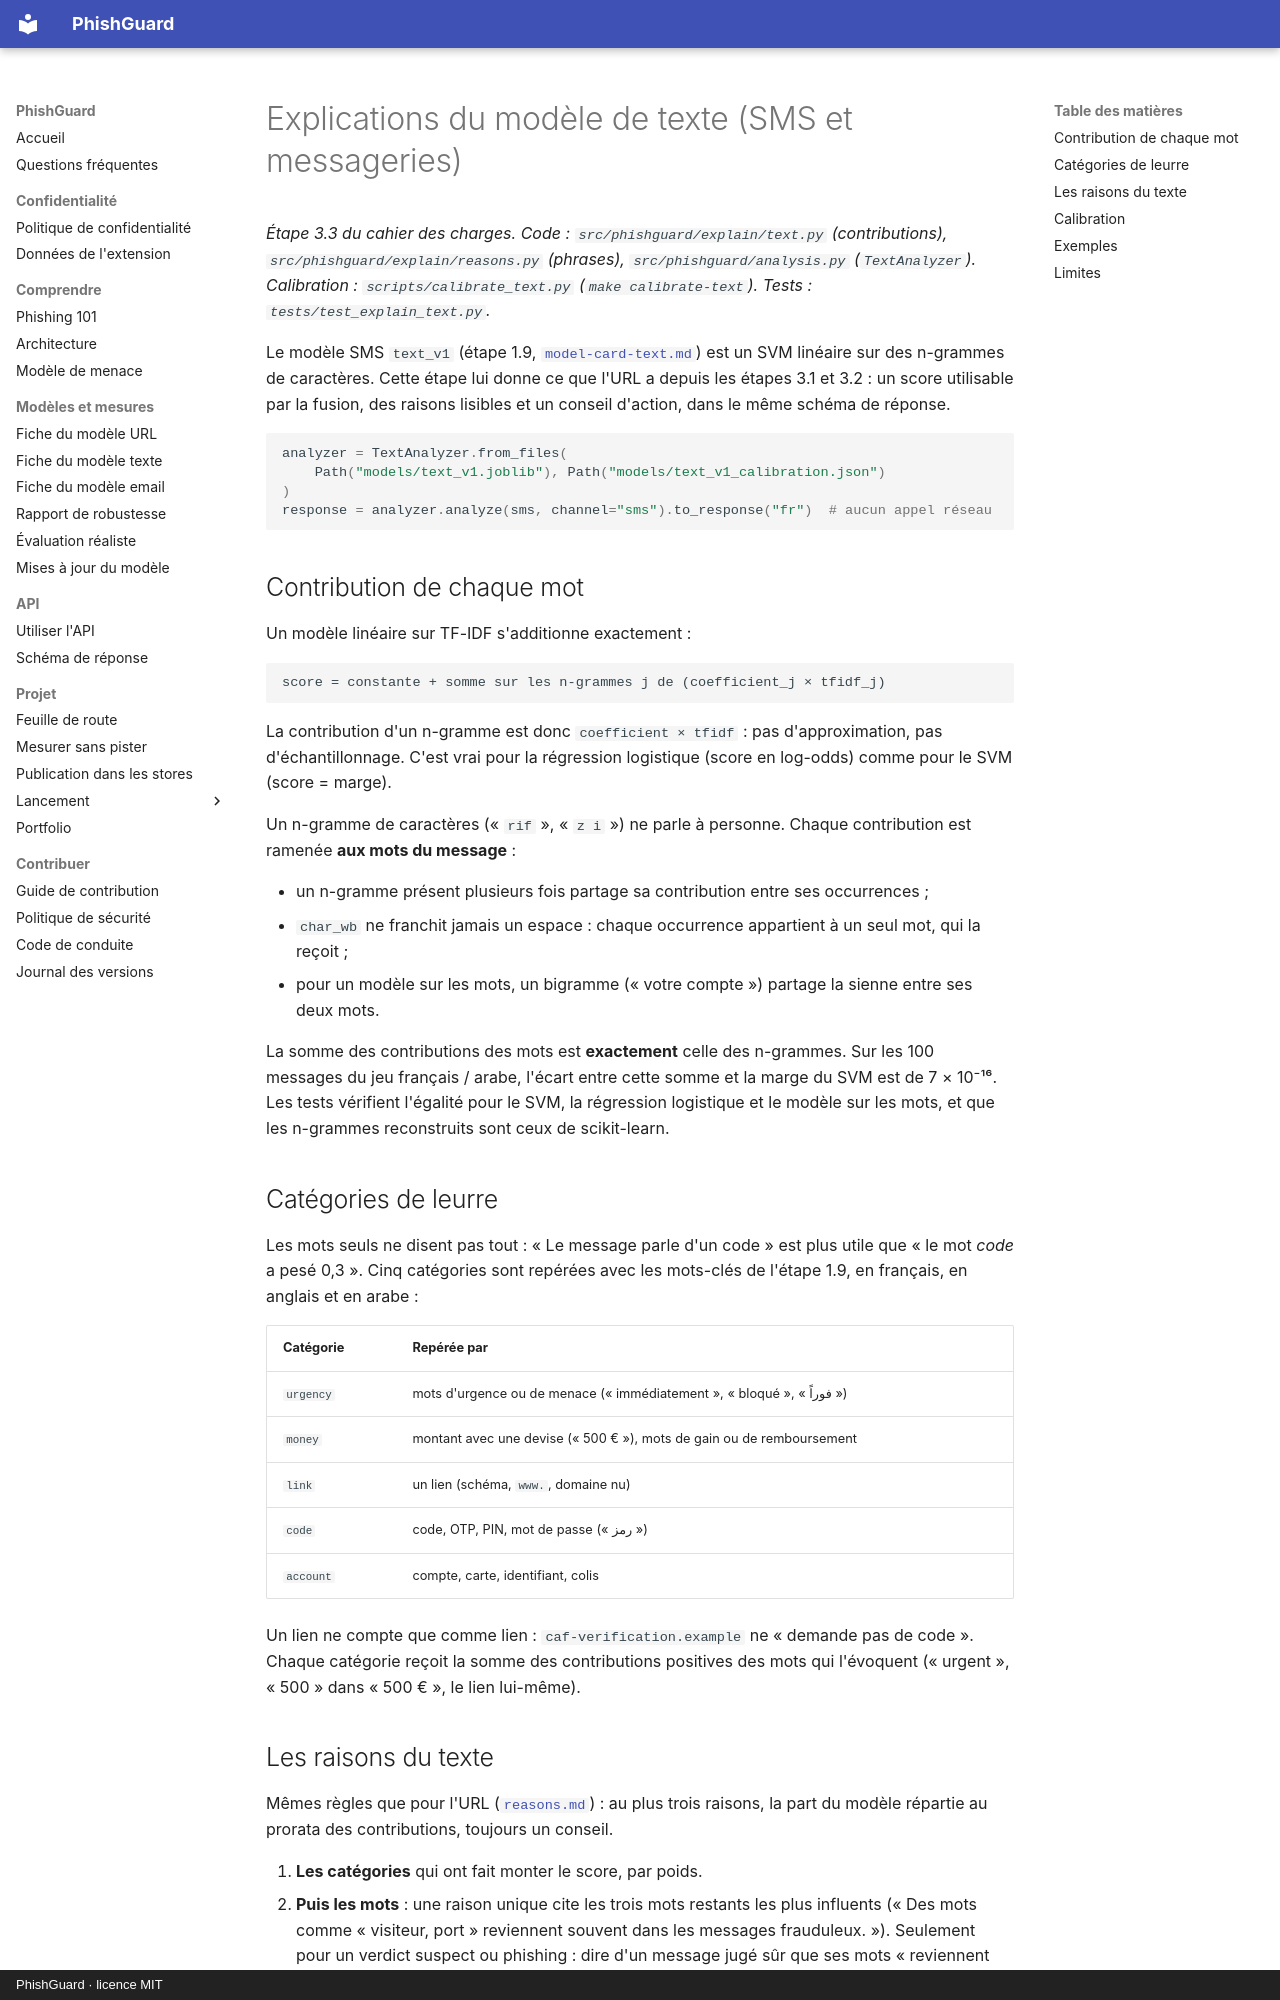

repository: arixstoo/PhishGuard · page: explain-text/index.html · generator: mkdocs · copyright: PhishGuard · licence MIT

# Explications du modèle de texte (SMS et messageries)

*Étape 3.3 du cahier des charges. Code : `src/phishguard/explain/text.py` (contributions), `src/phishguard/explain/reasons.py` (phrases), `src/phishguard/analysis.py` (`TextAnalyzer`). Calibration : `scripts/calibrate_text.py` (`make calibrate-text`). Tests : `tests/test_explain_text.py`.*

Le modèle SMS `text_v1` (étape 1.9, [`model-card-text.md`](model-card-text.md)) est un SVM linéaire sur des n-grammes de caractères. Cette étape lui donne ce que l'URL a depuis les étapes 3.1 et 3.2 : un score utilisable par la fusion, des raisons lisibles et un conseil d'action, dans le même schéma de réponse.

```python
analyzer = TextAnalyzer.from_files(
    Path("models/text_v1.joblib"), Path("models/text_v1_calibration.json")
)
response = analyzer.analyze(sms, channel="sms").to_response("fr")  # aucun appel réseau
```

## Contribution de chaque mot

Un modèle linéaire sur TF-IDF s'additionne exactement :

```
score = constante + somme sur les n-grammes j de (coefficient_j × tfidf_j)
```

La contribution d'un n-gramme est donc `coefficient × tfidf` : pas d'approximation, pas d'échantillonnage. C'est vrai pour la régression logistique (score en log-odds) comme pour le SVM (score = marge).

Un n-gramme de caractères (« `rif` », « `z i` ») ne parle à personne. Chaque contribution est ramenée **aux mots du message** :

- un n-gramme présent plusieurs fois partage sa contribution entre ses occurrences ;
- `char_wb` ne franchit jamais un espace : chaque occurrence appartient à un seul mot, qui la reçoit ;
- pour un modèle sur les mots, un bigramme (« votre compte ») partage la sienne entre ses deux mots.

La somme des contributions des mots est **exactement** celle des n-grammes. Sur les 100 messages du jeu français / arabe, l'écart entre cette somme et la marge du SVM est de 7 × 10⁻¹⁶. Les tests vérifient l'égalité pour le SVM, la régression logistique et le modèle sur les mots, et que les n-grammes reconstruits sont ceux de scikit-learn.

## Catégories de leurre

Les mots seuls ne disent pas tout : « Le message parle d'un code » est plus utile que « le mot *code* a pesé 0,3 ». Cinq catégories sont repérées avec les mots-clés de l'étape 1.9, en français, en anglais et en arabe :

| Catégorie | Repérée par |
| --- | --- |
| `urgency` | mots d'urgence ou de menace (« immédiatement », « bloqué », « فوراً ») |
| `money` | montant avec une devise (« 500 € »), mots de gain ou de remboursement |
| `link` | un lien (schéma, `www.`, domaine nu) |
| `code` | code, OTP, PIN, mot de passe (« رمز ») |
| `account` | compte, carte, identifiant, colis |

Un lien ne compte que comme lien : `caf-verification.example` ne « demande pas de code ». Chaque catégorie reçoit la somme des contributions positives des mots qui l'évoquent (« urgent », « 500 » dans « 500 € », le lien lui-même).
